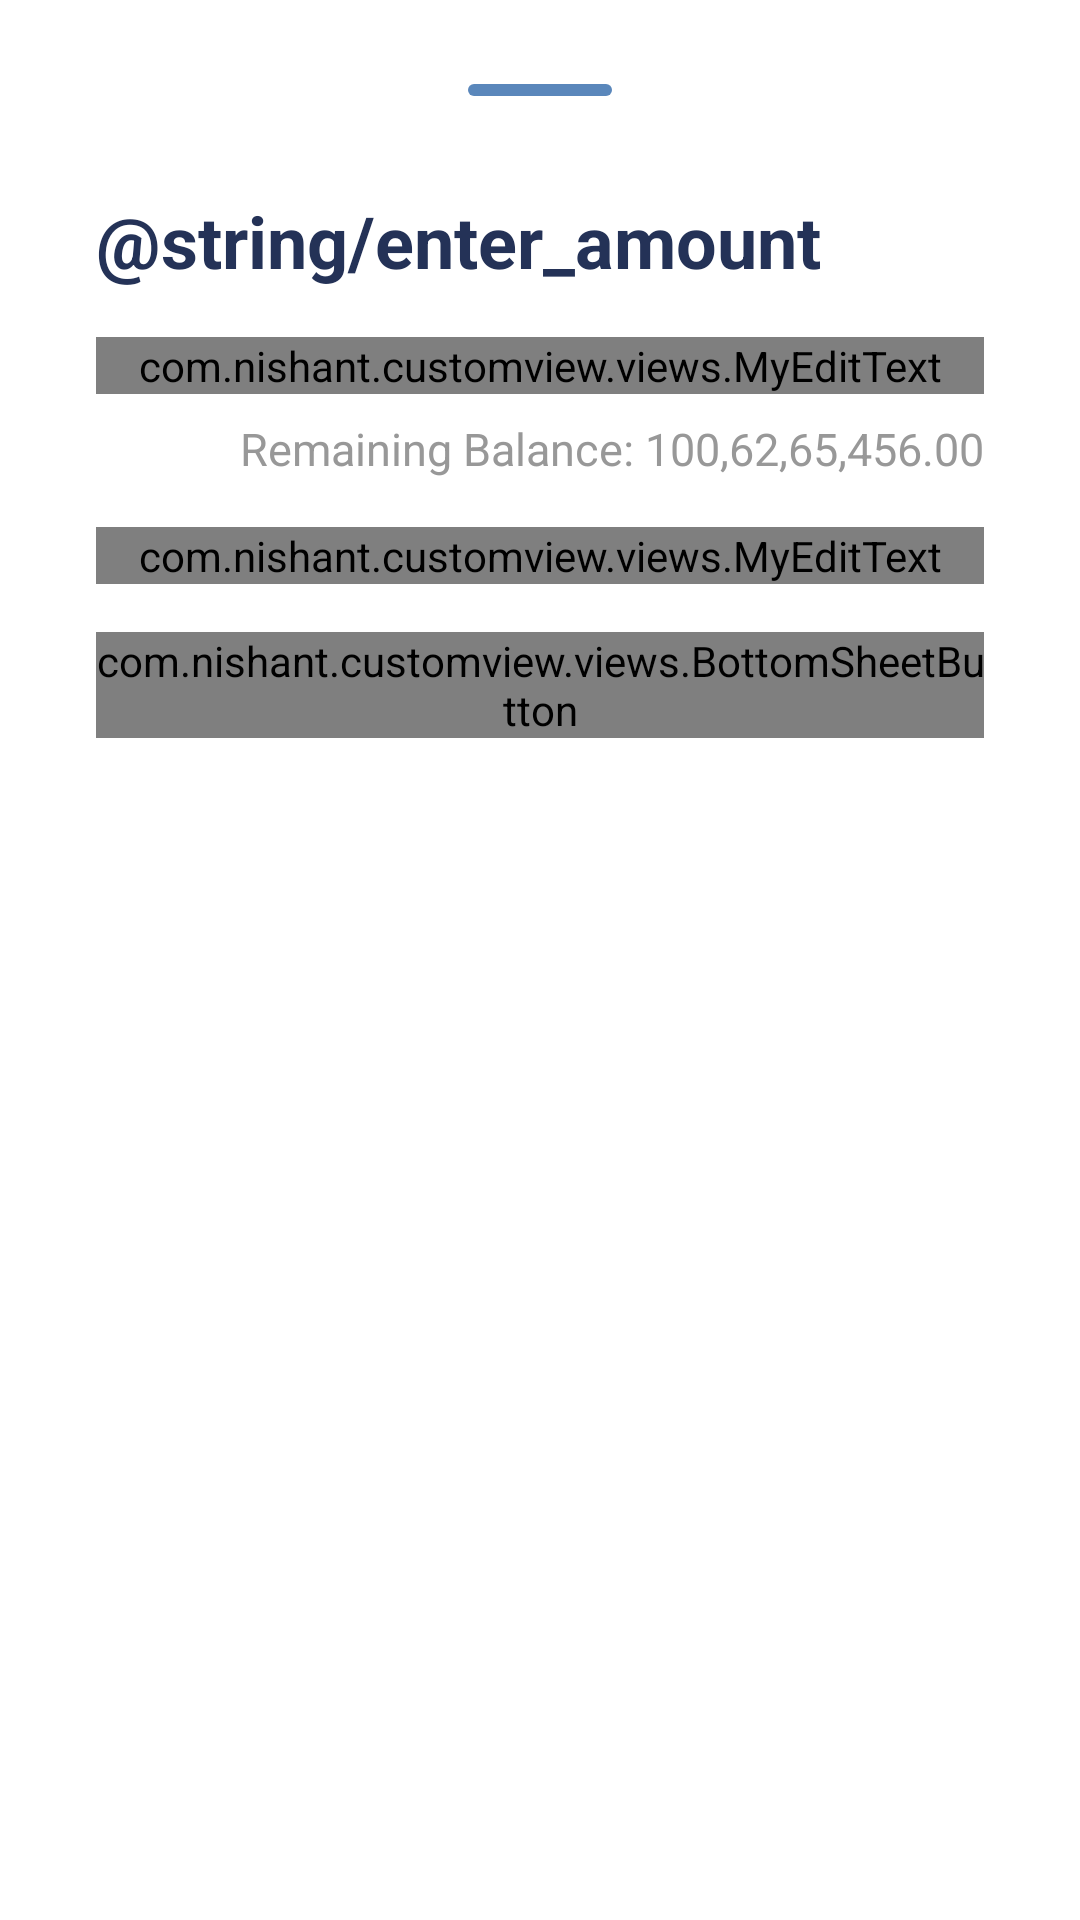

Write the Android layout XML for this screen, with the resource values it uses.
<!-- AndroidManifest.xml: application theme Theme.CustomView -->
<!-- res/layout/dialog_enter_amount.xml -->
<?xml version="1.0" encoding="utf-8"?>
<androidx.constraintlayout.widget.ConstraintLayout xmlns:android="http://schemas.android.com/apk/res/android"
    xmlns:app="http://schemas.android.com/apk/res-auto"
    android:layout_width="match_parent"
    android:layout_height="match_parent"
    android:paddingBottom="24dp">

    <view
        android:id="@+id/line_bar"
        class="android.view.View"
        android:layout_width="48dp"
        android:layout_height="4dp"
        android:layout_marginTop="28dp"
        android:background="@drawable/bg_line_bar"
        app:layout_constraintEnd_toEndOf="parent"
        app:layout_constraintStart_toStartOf="parent"
        app:layout_constraintTop_toTopOf="parent" />

    <TextView
        android:id="@+id/tvEnterAmount"
        android:layout_width="wrap_content"
        android:layout_height="wrap_content"
        android:layout_marginStart="32dp"
        android:layout_marginTop="32dp"
        android:text="@string/enter_amount"
        android:textColor="#243257"
        android:textSize="24sp"
        android:textStyle="bold"
        app:layout_constraintStart_toStartOf="parent"
        app:layout_constraintTop_toBottomOf="@id/line_bar" />

    <com.nishant.customview.views.MyEditText
        android:id="@+id/etAmount"
        android:layout_width="0dp"
        android:layout_height="wrap_content"
        android:layout_marginTop="16dp"
        android:layout_marginEnd="32dp"
        android:drawableStart="@drawable/ic_rupee"
        android:hint="@string/enter_the_amount"
        app:layout_constraintEnd_toEndOf="parent"
        app:layout_constraintStart_toStartOf="@id/tvEnterAmount"
        app:layout_constraintTop_toBottomOf="@id/tvEnterAmount" />

    <TextView
        android:id="@+id/tvRemainingBalance"
        android:layout_width="wrap_content"
        android:layout_height="wrap_content"
        android:layout_marginTop="8dp"
        android:text="Remaining Balance: 100,62,65,456.00"
        android:textColor="#989898"
        android:textSize="15sp"
        app:layout_constraintEnd_toEndOf="@id/etAmount"
        app:layout_constraintTop_toBottomOf="@id/etAmount" />

    <com.nishant.customview.views.MyEditText
        android:id="@+id/etNote"
        android:layout_width="0dp"
        android:layout_height="wrap_content"
        android:layout_marginTop="16dp"
        android:drawableStart="@drawable/ic_note"
        android:hint="@string/add_a_note"
        app:layout_constraintEnd_toEndOf="@id/etAmount"
        app:layout_constraintStart_toStartOf="@id/etAmount"
        app:layout_constraintTop_toBottomOf="@id/tvRemainingBalance" />

    <com.nishant.customview.views.BottomSheetButton
        android:id="@+id/btnConfirm"
        android:layout_width="0dp"
        android:layout_height="wrap_content"
        android:layout_marginTop="16dp"
        android:text="Confirm"
        app:layout_constraintEnd_toEndOf="@id/etNote"
        app:layout_constraintStart_toStartOf="@id/etNote"
        app:layout_constraintTop_toBottomOf="@id/etNote" />

</androidx.constraintlayout.widget.ConstraintLayout>
<!-- resources referenced by this layout -->
<resources>
  <!-- drawable bg_line_bar (drawable) -->
  <?xml version="1.0" encoding="utf-8"?>
  <shape xmlns:android="http://schemas.android.com/apk/res/android"
      android:shape="rectangle">
  
      <solid android:color="#5A87BB" />
      <corners android:radius="20dp" />
  
  </shape>
  <!-- drawable ic_note (drawable) -->
  <vector xmlns:android="http://schemas.android.com/apk/res/android"
      android:width="30.377dp"
      android:height="30.377dp"
      android:viewportWidth="30.377"
      android:viewportHeight="30.377">
    <path
        android:pathData="M21.155,19.528h9.222L30.377,1.627A1.623,1.623 0,0 0,28.75 0L1.627,0A1.623,1.623 0,0 0,0 1.627L0,28.75a1.623,1.623 0,0 0,1.627 1.627h17.9L19.527,21.155A1.632,1.632 0,0 1,21.155 19.528ZM29.9,23.257l-6.645,6.645a1.626,1.626 0,0 1,-1.153 0.475L21.7,30.377L21.7,21.698h8.679v0.414A1.622,1.622 0,0 1,29.9 23.257Z"
        android:fillColor="#656565"/>
  </vector>
  <!-- drawable ic_rupee (drawable) -->
  <vector xmlns:android="http://schemas.android.com/apk/res/android"
      android:width="21.848dp"
      android:height="33.559dp"
      android:viewportWidth="21.848"
      android:viewportHeight="33.559">
    <path
        android:pathData="M0.815,16.113a15.336,15.336 0,0 0,5.126 -0.53c2.734,-0.821 4.663,-2.4 5.1,-5.424 0.1,-0.681 -0.105,-0.793 -0.7,-0.789 -3.054,0.019 -6.108,0.009 -9.162,0.009 -1.148,0 -1.148,0 -1.148,-1.19a2.346,2.346 0,0 0,0 -0.349c-0.1,-0.63 0.2,-0.779 0.789,-0.775 3.112,0.025 6.225,-0.008 9.337,0.026 0.723,0.008 0.844,-0.172 0.572,-0.824a6.112,6.112 0,0 0,-3.35 -3.252,10.678 10.678,0 0,0 -4.869,-0.7c-0.407,0.013 -0.814,0.006 -1.222,0 -1.418,-0.015 -1.189,0.169 -1.274,-1.252 -0.051,-0.845 0.2,-1.064 1.049,-1.06q9.86,0.055 19.721,0c0.815,0 1.122,0.157 1.065,1.034 -0.082,1.272 -0.019,1.277 -1.325,1.277L13.65,2.314c0.1,0.392 0.415,0.516 0.625,0.714A6.313,6.313 0,0 1,16.183 6.192c0.177,0.76 0.531,0.931 1.241,0.9 1.248,-0.054 2.5,0 3.751,-0.024 0.485,-0.011 0.646,0.136 0.658,0.637 0.042,1.674 0.063,1.673 -1.623,1.673 -1.018,0 -2.036,0 -3.054,0 -0.281,0 -0.561,-0.053 -0.638,0.386 -0.822,4.683 -4.129,6.9 -8.272,8.25 -1.379,0.45 -1.387,0.411 -0.477,1.59q5.088,6.594 10.165,13.2c0.15,0.195 0.388,0.358 0.368,0.753 -1.327,0 -2.651,0 -3.975,0a0.682,0.682 0,0 1,-0.558 -0.357q-6.47,-8.444 -12.942,-16.889C0.815,16.292 0.824,16.261 0.815,16.113Z"
        android:fillColor="#656565"/>
  </vector>
  <style name="Theme.CustomView" parent="Theme.MaterialComponents.Light.DarkActionBar">
          
          <item name="colorPrimary">@color/purple_500</item>
          <item name="colorPrimaryVariant">@color/purple_700</item>
          <item name="colorOnPrimary">@color/white</item>
          
          <item name="colorSecondary">@color/teal_200</item>
          <item name="colorSecondaryVariant">@color/teal_700</item>
          <item name="colorOnSecondary">@color/black</item>
          
          <item name="android:statusBarColor" tools:targetApi="l">?attr/colorPrimaryVariant</item>
          
          <item name="bottomSheetDialogTheme">@style/AppBottomSheetDialogTheme</item>
      </style>
  <color name="purple_500">#FF6200EE</color>
  <color name="purple_700">#FF3700B3</color>
  <color name="white">#FFFFFFFF</color>
  <color name="teal_200">#FF03DAC5</color>
  <color name="teal_700">#FF018786</color>
  <color name="black">#FF000000</color>
  <style name="AppBottomSheetDialogTheme" parent="Theme.MaterialComponents.Light.BottomSheetDialog">
          <item name="bottomSheetStyle">@style/CustomBottomSheetStyle</item>
      </style>
  <style name="CustomBottomSheetStyle" parent="Widget.Design.BottomSheet.Modal">
          <item name="android:background">@drawable/bg_bottom</item>
      </style>
  <!-- drawable bg_bottom (drawable) -->
  <?xml version="1.0" encoding="utf-8"?>
  <shape xmlns:android="http://schemas.android.com/apk/res/android">
      <corners android:topRightRadius="20dp"
          android:topLeftRadius="20dp" />
      <solid android:color="@color/white" />
      <stroke android:width="2dp" android:color="#AA1B79E6" />
  </shape>
</resources>
